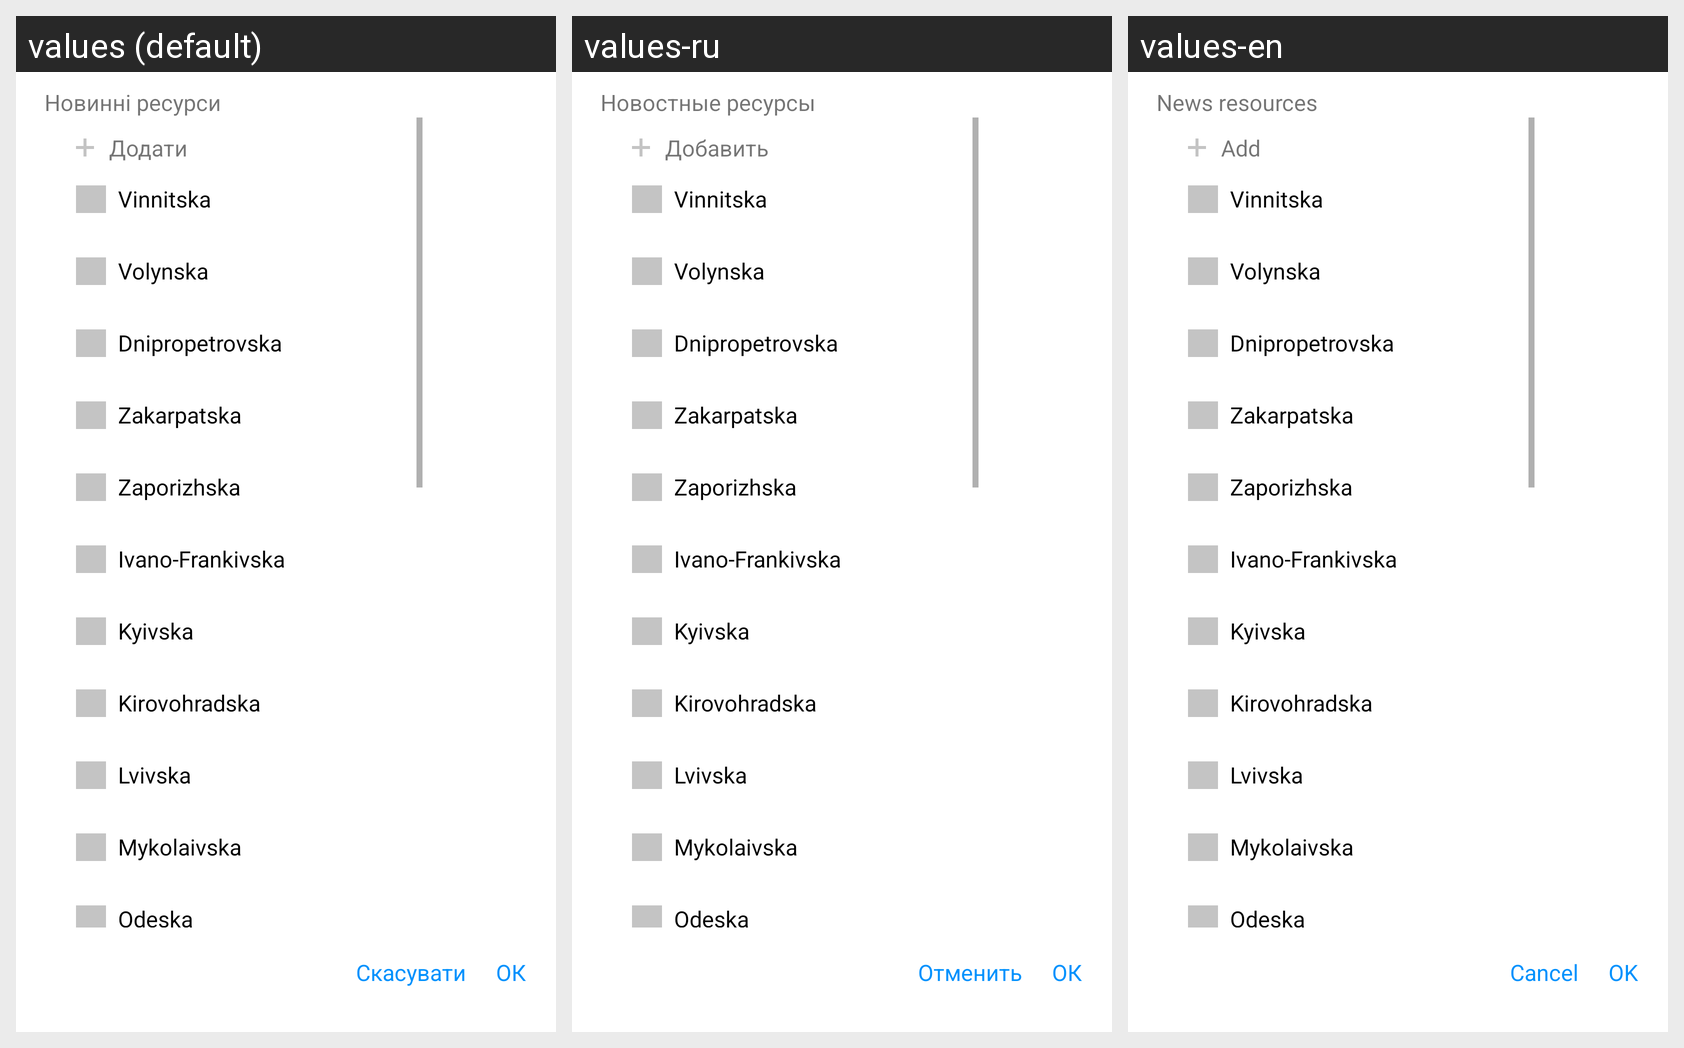

The same Android screen rendered under several of its app's locales, left to right. List the strings drawn on it with the default value and each locale's translation.
Android screen res/layout/pop_up_news_resources.xml rendered under 3 locales, left to right: values (default), values-ru, values-en. Device: Nexus 5 (rendered at 1080×1920; each locale shown at half size, 540×960, under a caption strip naming it); theme Theme.NewsBlender.Normal.Inter.
Strings drawn on this screen, with the default value and each locale's value (text and hints the layout hard-codes, and strings that could not be matched under every locale, appear in the picture but are not listed):

news_resources
  values: Новинні ресурси
  values-ru: Новостные ресурсы
  values-en: News resources

add
  values: Додати
  values-ru: Добавить
  values-en: Add

vinnutsia_chkbx
  values: Vinnitska
  values-ru: Vinnitska  [not translated; the default value is used]
  values-en: Vinnitska  [not translated; the default value is used]

volyn_chkbx
  values: Volynska
  values-ru: Volynska  [not translated; the default value is used]
  values-en: Volynska  [not translated; the default value is used]

dnipropetrovsk_chkbx
  values: Dnipropetrovska
  values-ru: Dnipropetrovska  [not translated; the default value is used]
  values-en: Dnipropetrovska  [not translated; the default value is used]

transcarpathian_chkbx
  values: Zakarpatska
  values-ru: Zakarpatska  [not translated; the default value is used]
  values-en: Zakarpatska  [not translated; the default value is used]

zaporizhzhia_chkbx
  values: Zaporizhska
  values-ru: Zaporizhska  [not translated; the default value is used]
  values-en: Zaporizhska  [not translated; the default value is used]

ivano_frankivsk_chkbx
  values: Ivano-Frankivska
  values-ru: Ivano-Frankivska  [not translated; the default value is used]
  values-en: Ivano-Frankivska  [not translated; the default value is used]

kyiv_chkbx
  values: Kyivska
  values-ru: Kyivska  [not translated; the default value is used]
  values-en: Kyivska  [not translated; the default value is used]

kirovohrad_chkbx
  values: Kirovohradska
  values-ru: Kirovohradska  [not translated; the default value is used]
  values-en: Kirovohradska  [not translated; the default value is used]

lviv_chkbx
  values: Lvivska
  values-ru: Lvivska  [not translated; the default value is used]
  values-en: Lvivska  [not translated; the default value is used]

mykolayiv_chkbx
  values: Mykolaivska
  values-ru: Mykolaivska  [not translated; the default value is used]
  values-en: Mykolaivska  [not translated; the default value is used]

odesa_chkbx
  values: Odeska
  values-ru: Odeska  [not translated; the default value is used]
  values-en: Odeska  [not translated; the default value is used]

cancel
  values: Скасувати
  values-ru: Отменить
  values-en: Cancel

okButton
  values: ОК
  values-ru: ОК
  values-en: OK
